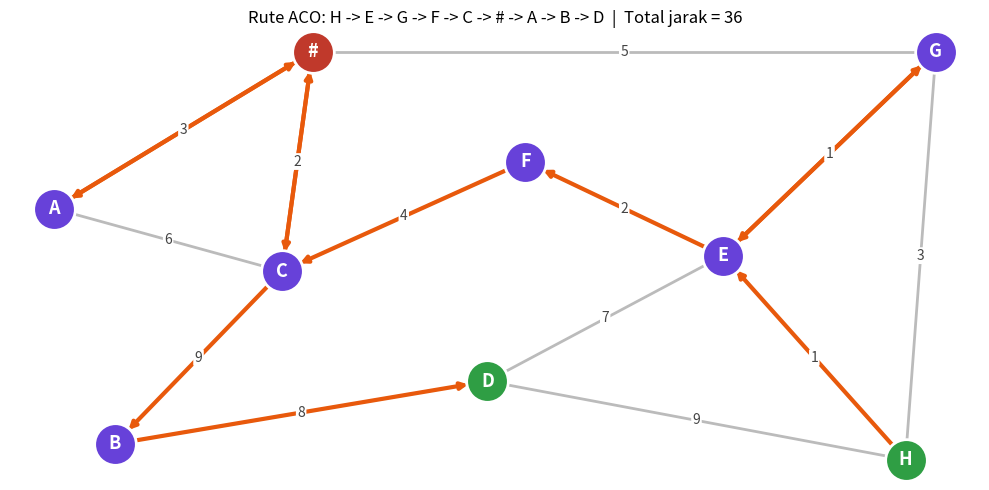
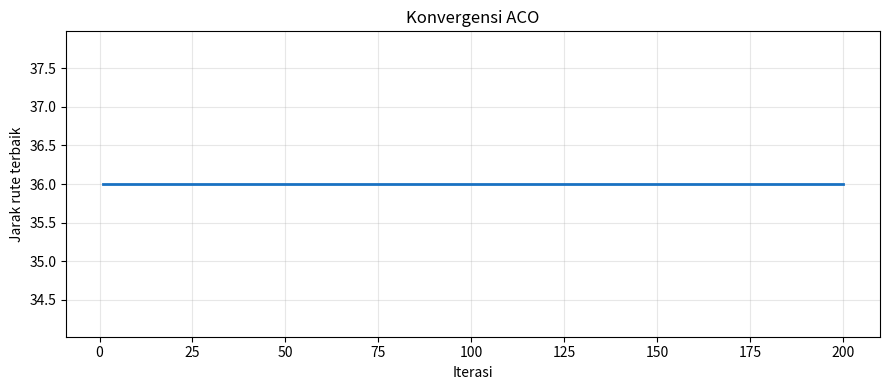

Generate these figures, in order, with matplotlib:
import math
from typing import Dict, List, Tuple

# Daftar simpul (node) pada Gambar 1.
NODES: List[str] = ["#", "A", "B", "C", "D", "E", "F", "G", "H"]

# Daftar sisi (edge) beserta bobotnya, dibaca langsung dari Gambar 1.
EDGES: List[Tuple[str, str, int]] = [
    ("#", "A", 3),
    ("#", "C", 2),
    ("#", "G", 5),
    ("A", "C", 6),
    ("B", "C", 9),
    ("B", "D", 8),
    ("C", "F", 4),
    ("D", "E", 7),
    ("D", "H", 9),
    ("E", "F", 2),
    ("E", "G", 1),
    ("E", "H", 1),
    ("G", "H", 3),
]

# Koordinat (x, y) untuk visualisasi, mendekati tata letak pada Gambar 1.
COORDS: Dict[str, Tuple[float, float]] = {
    "#": (2.1, 3.0),
    "G": (6.2, 3.0),
    "A": (0.4, 2.0),
    "C": (1.9, 1.6),
    "F": (3.5, 2.3),
    "E": (4.8, 1.7),
    "B": (0.8, 0.5),
    "D": (3.25, 0.9),
    "H": (6.0, 0.4),
}


def adjacency() -> Dict[str, Dict[str, int]]:
    """Bangun adjacency list (graph tak-berarah) dari EDGES."""
    adj: Dict[str, Dict[str, int]] = {n: {} for n in NODES}
    for u, v, w in EDGES:
        adj[u][v] = w
        adj[v][u] = w
    return adj


def floyd_warshall():
    """Jarak terpendek antar semua pasang titik + tabel next-hop."""
    adj = adjacency()
    dist = {u: {v: math.inf for v in NODES} for u in NODES}
    nxt = {u: {v: None for v in NODES} for u in NODES}

    for u in NODES:
        dist[u][u] = 0.0
        nxt[u][u] = u
    for u in NODES:
        for v, w in adj[u].items():
            dist[u][v] = float(w)
            nxt[u][v] = v

    for k in NODES:
        for i in NODES:
            for j in NODES:
                if dist[i][k] + dist[k][j] < dist[i][j]:
                    dist[i][j] = dist[i][k] + dist[k][j]
                    nxt[i][j] = nxt[i][k]
    return dist, nxt


def reconstruct_path(u: str, v: str, nxt) -> List[str]:
    """Rekonstruksi jalur fisik terpendek u->v lewat tabel next-hop."""
    if nxt[u][v] is None:
        return []
    path = [u]
    while u != v:
        u = nxt[u][v]
        path.append(u)
    return path


def expand_tour(tour: List[str], nxt) -> List[str]:
    """Ubah urutan kunjungan titik menjadi jalur fisik edge-per-edge."""
    if not tour:
        return []
    walk = [tour[0]]
    for a, b in zip(tour, tour[1:]):
        seg = reconstruct_path(a, b, nxt)
        walk.extend(seg[1:])
    return walk


# Tampilkan matriks jarak terpendek antar titik.
dist, nxt = floyd_warshall()
print("Matriks jarak terpendek antar titik:")
print("    " + "".join(f"{n:>5}" for n in NODES))
for u in NODES:
    row = "".join(f"{dist[u][v]:>5.0f}" for v in NODES)
    print(f"{u:>3} {row}")

import itertools
import random
from dataclasses import dataclass, field


@dataclass
class ACOParams:
    n_ants: int = 20          # jumlah semut per iterasi
    n_iterations: int = 200   # jumlah iterasi
    alpha: float = 1.0        # bobot pengaruh feromon
    beta: float = 3.0         # bobot pengaruh heuristik (1/jarak)
    rho: float = 0.5          # laju penguapan feromon
    q: float = 100.0          # konstanta deposit feromon
    tau0: float = 1.0         # feromon awal
    seed: int = 42            # seed RNG agar hasil reproducible


@dataclass
class ACOResult:
    tour: List[str]
    length: float
    walk: List[str]
    history: List[float] = field(default_factory=list)


class AntColonyTSP:
    """ACO untuk TSP open-path dengan titik awal & akhir tetap."""

    def __init__(self, start="H", end="D", params=None):
        self.start = start
        self.end = end
        self.params = params or ACOParams()
        self.dist, self.nxt = floyd_warshall()
        self.intermediates = [n for n in NODES if n not in (start, end)]
        self.tau = {u: {v: self.params.tau0 for v in NODES} for u in NODES}
        self.rng = random.Random(self.params.seed)

    def _eta(self, u, v):
        d = self.dist[u][v]
        return 1.0 / d if d > 0 else 0.0

    def _pick_next(self, current, candidates):
        """Pilih titik berikutnya secara probabilistik (transisi ACO)."""
        weights = []
        for v in candidates:
            tau = self.tau[current][v] ** self.params.alpha
            eta = self._eta(current, v) ** self.params.beta
            weights.append(tau * eta)
        total = sum(weights)
        if total <= 0:
            return self.rng.choice(candidates)
        r = self.rng.uniform(0, total)
        upto = 0.0
        for v, w in zip(candidates, weights):
            upto += w
            if upto >= r:
                return v
        return candidates[-1]

    def _build_tour(self):
        tour = [self.start]
        unvisited = list(self.intermediates)
        current = self.start
        while unvisited:
            nx = self._pick_next(current, unvisited)
            tour.append(nx)
            unvisited.remove(nx)
            current = nx
        tour.append(self.end)
        return tour, self._tour_length(tour)

    def _tour_length(self, tour):
        return sum(self.dist[a][b] for a, b in zip(tour, tour[1:]))

    def _update_pheromone(self, ant_tours):
        for u in NODES:
            for v in NODES:
                self.tau[u][v] *= (1.0 - self.params.rho)
        for tour, length in ant_tours:
            if length <= 0:
                continue
            deposit = self.params.q / length
            for a, b in zip(tour, tour[1:]):
                self.tau[a][b] += deposit
                self.tau[b][a] += deposit

    def run(self):
        best_tour, best_len, history = [], float("inf"), []
        for _ in range(self.params.n_iterations):
            ant_tours = [self._build_tour() for _ in range(self.params.n_ants)]
            for tour, length in ant_tours:
                if length < best_len:
                    best_len, best_tour = length, tour
            self._update_pheromone(ant_tours)
            if best_tour:  # reinforcement elitist
                deposit = self.params.q / best_len
                for a, b in zip(best_tour, best_tour[1:]):
                    self.tau[a][b] += deposit
                    self.tau[b][a] += deposit
            history.append(best_len)
        walk = expand_tour(best_tour, self.nxt)
        return ACOResult(tour=best_tour, length=best_len, walk=walk, history=history)

    def brute_force_optimum(self):
        """Solusi optimal eksak via brute force (untuk verifikasi)."""
        best_tour, best_len = [], float("inf")
        for perm in itertools.permutations(self.intermediates):
            tour = [self.start, *perm, self.end]
            length = self._tour_length(tour)
            if length < best_len:
                best_len, best_tour = length, tour
        return best_tour, best_len

solver = AntColonyTSP(start="H", end="D", params=ACOParams())
result = solver.run()

print("=" * 60)
print("  ANT COLONY OPTIMIZATION - TSP (Gambar 1)")
print("  Rute dari H ke D, wajib melewati '#'")
print("=" * 60)
print(f"\nRute ACO (urutan titik): {' -> '.join(result.tour)}")
print(f"Total jarak             : {result.length:.0f}")
print(f"Jalur fisik (edge graph): {' -> '.join(result.walk)}")
print(f"'#' dilewati             : {'YA' if '#' in result.tour else 'TIDAK'}")

bf_tour, bf_len = solver.brute_force_optimum()
print("\n--- Verifikasi (brute force) ---")
print(f"Rute optimal            : {' -> '.join(bf_tour)}")
print(f"Total jarak optimal     : {bf_len:.0f}")
status = "OPTIMAL" if abs(result.length - bf_len) < 1e-9 else "BELUM OPTIMAL"
print(f"Status hasil ACO        : {status}")

import matplotlib.pyplot as plt

walk = result.walk
fig, ax = plt.subplots(figsize=(10, 5))

# Semua edge graph (abu-abu) + label bobot.
for u, v, w in EDGES:
    x1, y1 = COORDS[u]
    x2, y2 = COORDS[v]
    ax.plot([x1, x2], [y1, y2], color="#bbbbbb", lw=2, zorder=1)
    ax.text((x1 + x2) / 2, (y1 + y2) / 2, str(w),
            fontsize=10, color="#444444", ha="center", va="center",
            bbox=dict(boxstyle="round,pad=0.1", fc="white", ec="none"))

# Rute terbaik (jalur fisik) = panah oranye tebal.
for a, b in zip(walk, walk[1:]):
    x1, y1 = COORDS[a]
    x2, y2 = COORDS[b]
    ax.annotate("", xy=(x2, y2), xytext=(x1, y1),
                arrowprops=dict(arrowstyle="-|>", color="#e8590c",
                                lw=3, shrinkA=14, shrinkB=14), zorder=2)

# Simpul.
for n, (x, y) in COORDS.items():
    is_endpoint = n in (solver.start, solver.end)
    is_hash = n == "#"
    color = "#c0392b" if is_hash else ("#2f9e44" if is_endpoint else "#6741d9")
    ax.scatter([x], [y], s=900, color=color, zorder=3, edgecolors="white", linewidths=2)
    ax.text(x, y, n, color="white", fontsize=13, fontweight="bold",
            ha="center", va="center", zorder=4)

ax.set_title(f"Rute ACO: {' -> '.join(result.tour)}  |  Total jarak = {result.length:.0f}", fontsize=12)
ax.axis("off")
fig.tight_layout()
fig.savefig("hasil_rute.png", dpi=130)
plt.show()
print(f"Rute  : {' -> '.join(result.tour)}  (jarak {result.length:.0f})")
print(f"Jalur : {' -> '.join(walk)}")

plt.figure(figsize=(9, 4))
plt.plot(range(1, len(result.history) + 1), result.history, color="#1971c2", lw=2)
plt.xlabel("Iterasi")
plt.ylabel("Jarak rute terbaik")
plt.title("Konvergensi ACO")
plt.grid(True, alpha=0.3)
plt.tight_layout()
plt.show()
